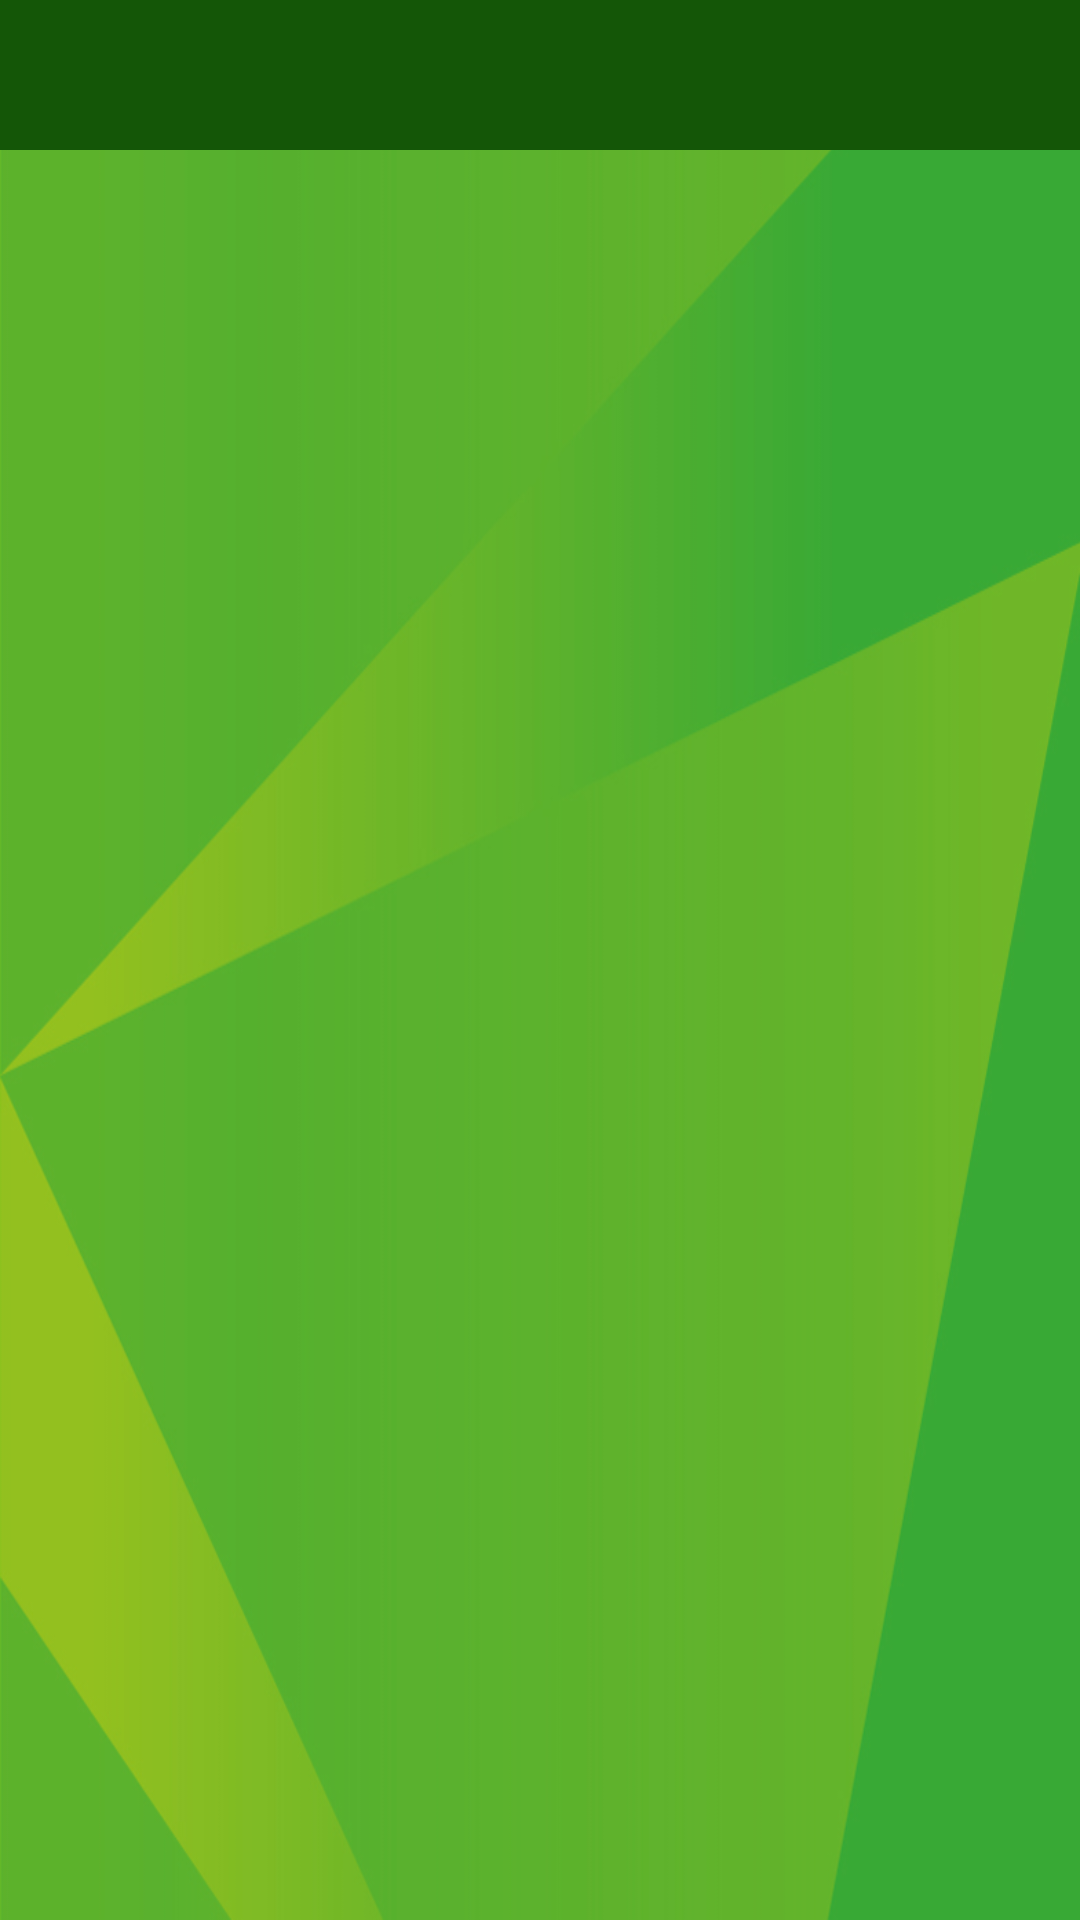

Reconstruct the res/layout file that produces this screen, plus the resources it refers to.
<!-- AndroidManifest.xml: application theme AppTheme -->
<!-- res/layout/activity_lihat_transaksi__anggota.xml -->
<?xml version="1.0" encoding="utf-8"?>
<RelativeLayout
xmlns:android="http://schemas.android.com/apk/res/android"
android:layout_width="match_parent"
android:layout_height="match_parent"
android:orientation="vertical"
android:background="@drawable/hijau">
<LinearLayout android:layout_width="match_parent"
android:layout_height="wrap_content"
android:orientation="vertical">

<LinearLayout
    android:id="@+id/app"
    android:layout_width="match_parent"
    android:layout_height="wrap_content">

    <android.support.design.widget.AppBarLayout
        android:id="@+id/appbar"
        android:layout_width="match_parent"
        android:layout_height="50dp"
        android:background="@color/green">

        <include
            android:id="@+id/toolbar"
            layout="@layout/app_bar"></include>

    </android.support.design.widget.AppBarLayout>
</LinearLayout>

<android.support.v7.widget.RecyclerView
    android:id="@+id/transaksiAnggota_list"
    android:layout_width="match_parent"
    android:layout_height="wrap_content"
    android:visibility="visible" />

</LinearLayout>

</RelativeLayout>
<!-- res/layout/app_bar.xml (included above) -->
<?xml version="1.0" encoding="utf-8"?>
<android.support.v7.widget.Toolbar xmlns:android="http://schemas.android.com/apk/res/android"
    android:layout_width="match_parent"
    xmlns:app="http://schemas.android.com/apk/res-auto"
    app:titleTextColor="@color/white"
    android:layout_height="wrap_content">

</android.support.v7.widget.Toolbar>
<!-- resources referenced by this layout -->
<resources>
  <color name="green">#145607</color>
  <color name="white">#FFFFFF</color>
  <!-- drawable hijau: jpg bitmap (drawable-xhdpi, 72746 bytes) -->
  <style name="AppTheme" parent="Theme.AppCompat.Light.NoActionBar">
          
          <item name="colorPrimary">@color/green</item>
          <item name="colorPrimaryDark">@color/colorPrimaryDark</item>
          <item name="colorAccent">#1b9932</item>
          <item name="android:textColorSecondary">@color/white</item>
          <item name="textInputStyle">@style/Widget.Design.TextInputLayout</item>
          <item name="tabStyle">@style/Widget.Design.TabLayout</item>
          <item name="floatingActionButtonStyle">@style/Widget.Design.FloatingActionButton</item>
          <item name="cardViewStyle">@style/Base.CardView</item>
      </style>
  <color name="colorPrimaryDark">#303F9F</color>
</resources>
